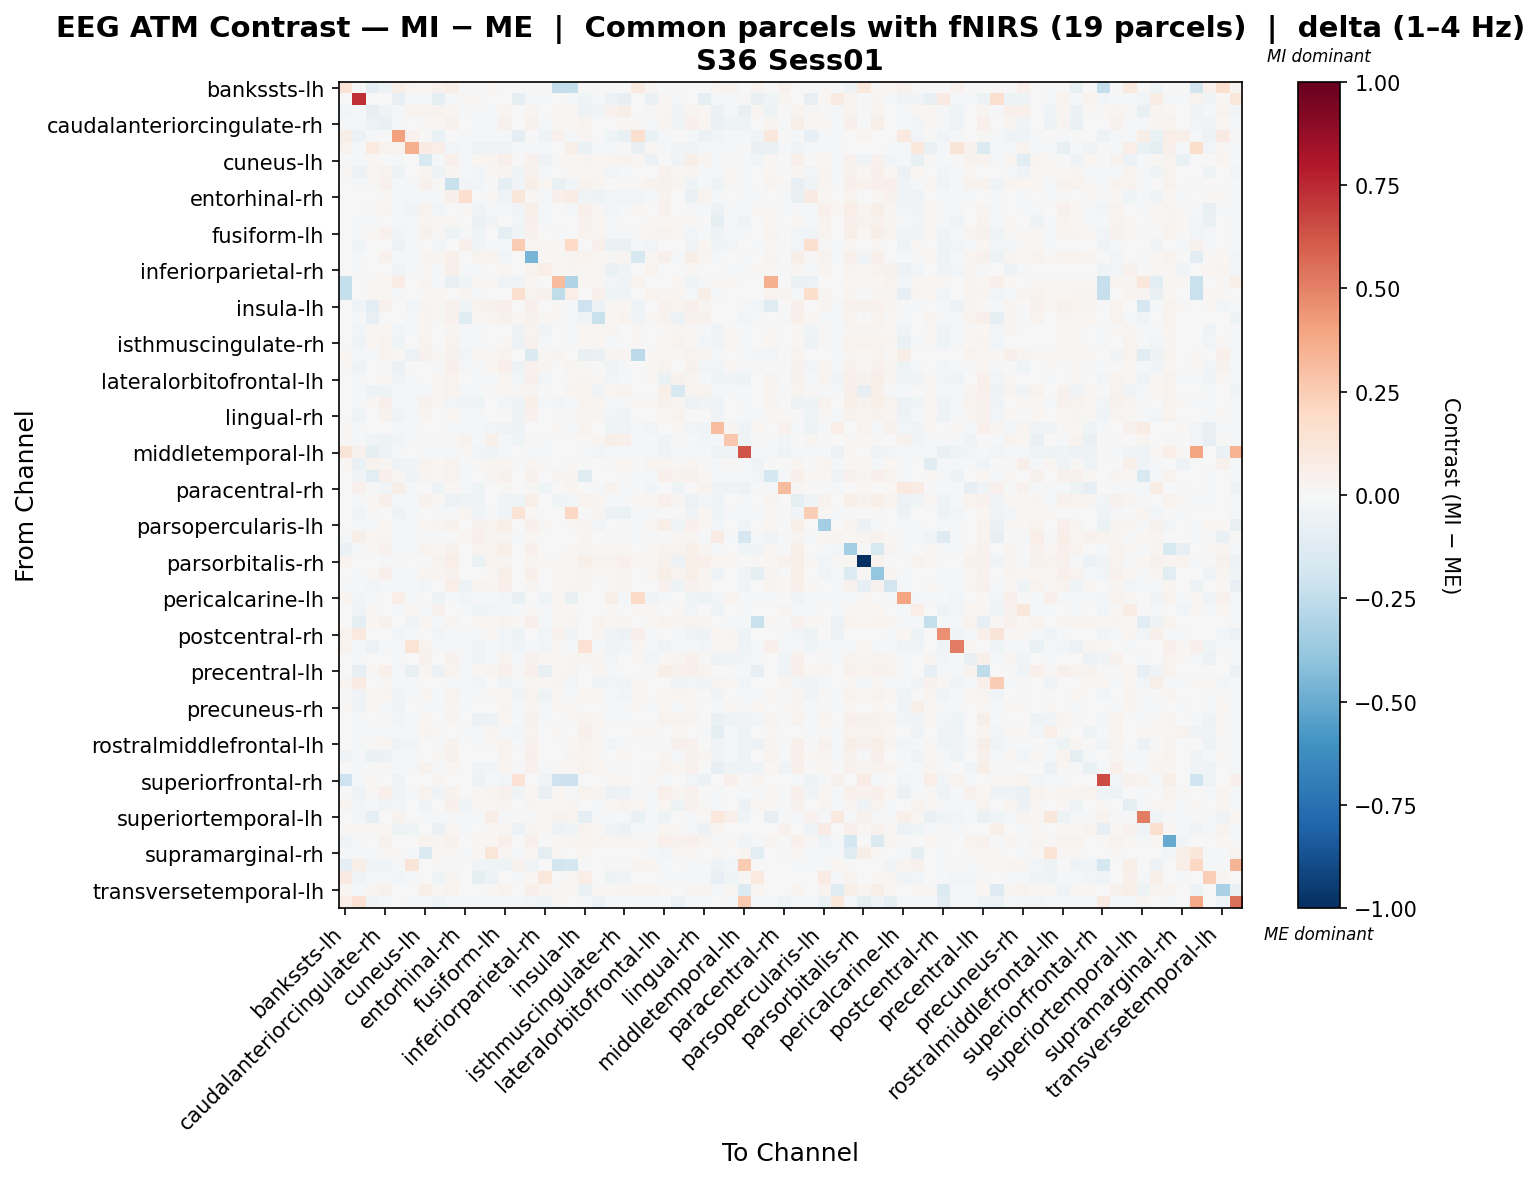

The table this chart was drawn from, first rows:
, bankssts-lh, bankssts-rh, caudalanteriorcingulate-lh, caudalanteriorcingulate-rh, caudalmiddlefrontal-lh, caudalmiddlefrontal-rh, cuneus-lh, cuneus-rh, entorhinal-lh, entorhinal-rh, frontalpole-lh, frontalpole-rh, fusiform-lh, fusiform-rh, inferiorparietal-lh, inferiorparietal-rh, inferiortemporal-lh, inferiortemporal-rh, insula-lh, insula-rh, isthmuscingulate-lh, isthmuscingulate-rh, lateraloccipital-lh
bankssts-lh, 0.1357, 0.0, -0.09011, -0.0494, 0.05527, 0.02471, 0.01647, 0.04444, 0.05638, 0.0, 0.003295, 0.0163, 0.005492, 0.0, 0.004393, 0.008237, -0.2376, -0.2393, 0.0, 0.0, 0.0, 0.004942, 0.08657
bankssts-rh, 0.0, 0.7285, 0.002887, -0.003943, -0.07884, -0.009715, -0.01881, -0.08658, -0.01828, 0.009154, 0.01258, -0.006998, 0.001712, -0.08875, -0.01087, -0.01968, 0.0, -0.01235, -0.03991, -0.00787, -0.05909, -0.08376, -0.0002236
caudalanteriorcingulate-lh, -0.02963, -0.01497, -0.08592, -0.03821, -0.008074, 0.03716, 0.03387, 0.03144, 0.03107, -0.009669, -0.01375, -0.01946, 0.03125, 0.004312, 0.02559, -0.00381, 0.01313, 0.01708, -0.05196, -0.03879, 0.04606, 0.05573, 0.006114
caudalanteriorcingulate-rh, -0.01867, -0.01694, -0.05625, -0.07209, -0.01261, -0.002891, 0.01467, 0.01854, 0.04038, -0.005679, -0.0152, -0.02135, 0.04527, 0.002616, 0.0467, -0.01017, 0.009791, 0.02031, 0.03476, 0.0004835, 0.002774, 0.01982, 0.009037
caudalmiddlefrontal-lh, 0.05532, -0.05749, -0.008373, 0.004892, 0.4087, 0.04197, 0.005273, -0.06517, 0.003962, -0.01998, -0.02292, -0.007842, -0.02248, -0.09451, 0.005019, -0.03474, 0.04391, -0.01585, 0.02744, 0.004892, -0.04393, -0.0673, 0.1595
caudalmiddlefrontal-rh, 0.03799, -0.01491, 0.09826, 0.0344, 0.03662, 0.3634, 0.08452, 0.06803, -0.02438, -0.01491, -0.03956, -0.03192, -0.03376, -0.01491, -0.01491, -0.01491, 0.0, 0.05701, -0.06875, -0.01491, -0.01491, 0.004493, -0.07304
cuneus-lh, 0.003946, -0.01934, 0.01072, -0.0005908, -0.01209, 0.004693, -0.1518, -0.01484, 0.04697, -0.01695, 0.02317, 0.02698, 0.0518, -0.001209, 0.04228, -0.03168, 0.01321, 0.0178, 0.02586, 0.01602, 0.02521, 0.03705, 0.01581
cuneus-rh, 0.00968, -0.05567, 0.01502, 0.03758, -0.05265, 0.002911, 0.02623, -0.05296, 0.02477, -0.01128, -0.02446, 0.01525, 0.02845, -0.04275, 0.04591, -0.01233, -0.004102, 0.02164, 0.01987, 0.01486, -0.02991, -0.01506, 0.001319
entorhinal-lh, 0.0069, -0.01605, 0.01271, 0.04369, -0.008775, -0.01823, 0.04378, 0.01258, -0.2216, -0.03102, -0.02767, 0.003393, -0.09089, -0.02704, 0.05502, 0.02316, -0.0714, -0.02615, 0.03234, 0.02787, 0.004048, 0.01537, 0.015
entorhinal-rh, 0.0, -0.007719, -0.001731, 0.009754, -0.02269, -0.01149, -0.01772, -0.01124, 0.05129, 0.1671, 0.005966, 0.009682, -0.03619, 0.1145, 0.01521, -0.01112, 0.04818, 0.07074, -0.03712, -0.04992, -0.02397, -0.0242, -0.02909
frontalpole-lh, 0.001007, 4.603761278335343e-05, 0.01144, 0.0287, -0.02158, -0.03173, 0.03256, -0.02763, -0.007302, 0.00887, -0.03881, -0.01117, -0.01817, -0.03849, 0.05714, -0.0102, 0.00466, -0.01559, 0.05086, 0.01201, -0.02961, -0.02195, 0.01563
frontalpole-rh, 0.004071, -0.0151, -0.01294, 0.0002712, -0.01994, -0.02018, 0.03049, 0.009776, 0.01663, 0.000121, -0.06494, -0.03394, 0.004262, -0.02403, 0.05024, -0.01111, 0.006701, 0.002448, 0.04647, 0.0198, -0.01184, -0.005605, 0.006142
fusiform-lh, 0.001254, -0.01276, 0.01161, 0.04392, -0.02545, -0.01989, 0.04033, 0.01154, -0.04716, -0.02072, -0.04073, -0.004167, -0.09837, -0.03456, 0.04102, -0.005073, -0.01808, -0.006257, 0.03566, 0.02494, -0.0205, -0.01108, 0.009601
fusiform-rh, 0.0, -0.0408, 0.0002351, 0.004482, -0.05648, -0.009824, -0.005978, -0.0279, -0.00628, 0.0471, -0.04449, -0.02129, -0.02305, 0.2503, 0.00792, 0.02145, 0.01379, 0.2028, -0.001094, 0.0472, -0.06489, -0.06792, -0.01195
inferiorparietal-lh, 0.001089, -0.01849, 0.006281, 0.04245, -0.01271, -0.009837, 0.03118, 0.02551, 0.04771, -0.005022, 0.03266, 0.0341, -0.02916, 0.004246, -0.4666, 0.0107, 0.009038, 0.02368, 0.03315, 0.02166, 0.01556, 0.02837, -0.1633
inferiorparietal-rh, 0.005823, -0.01965, -0.005692, 0.004583, -0.03189, -0.009823, 0.01464, -0.01238, 0.05357, -0.0136, -0.01028, -0.002673, 0.01738, 0.00213, 0.03618, 0.06724, 0.01234, 0.02387, 0.01024, 0.01816, -0.0684, -0.03716, 0.007249
inferiortemporal-lh, -0.2366, 0.0, 0.01031, 0.02326, 0.07239, 0.0, 0.02986, -0.008405, -0.07221, -0.04364, 0.007946, 0.01517, -0.03571, -0.03867, 0.02141, 0.001289, 0.3133, -0.2976, 0.02035, 0.01733, -0.02401, -0.0342, 0.03462
inferiortemporal-rh, -0.2355, -0.00478, 0.01669, 0.02297, -0.009811, 0.006232, 0.01523, 0.02268, -0.0003472, 0.02798, -0.02253, 0.001268, 0.001142, 0.1563, 0.03139, 0.04147, -0.2575, 0.06608, 0.0009922, 0.04798, -0.04276, -0.04248, 0.003613
insula-lh, 0.0, -0.04371, -0.1143, 0.04611, -0.00151, -0.02884, 0.02806, 0.01475, 0.03951, -0.04414, 0.03533, 0.04291, 0.04973, 0.002023, 0.04858, 0.003507, 0.01076, -0.02148, -0.209, -0.05461, 0.01273, 0.0222, -0.04605
insula-rh, 0.0, -0.0169, -0.07879, 0.000932, -0.00551, -0.009893, 0.02471, 0.01428, 0.0435, -0.1183, 0.01925, 0.02488, 0.04609, 0.02018, 0.04338, 0.01248, 0.008868, -0.01958, -0.04422, -0.2222, 0.02244, 0.03224, -0.03514
isthmuscingulate-lh, 0.0, -0.03064, 0.01952, 0.02058, -0.02919, -0.009836, 0.02977, -0.001462, 0.02473, -0.01911, -0.02332, 0.003002, 0.006591, -0.05144, 0.03132, -0.03131, -0.001726, -0.01546, 0.01626, 0.02034, 0.02608, -0.003542, 0.01324
isthmuscingulate-rh, 0.001533, -0.03918, 0.01875, 0.0321, -0.04063, -0.006097, 0.03736, 0.003548, 0.03546, -0.01723, -0.0173, 0.003774, 0.01356, -0.05793, 0.03923, -0.01711, -0.005779, -0.0169, 0.02035, 0.02289, -0.01659, 0.0001079, 0.00837
lateraloccipital-lh, 0.02142, -0.0152, -0.01152, 0.03819, 0.02026, -0.05925, 0.0424, 0.009703, 0.04127, -0.03056, 0.01891, 0.01982, 0.03683, -0.001893, -0.1421, 0.009753, 0.02788, -0.001452, -0.07642, -0.06354, 0.02921, 0.02785, -0.2635
lateraloccipital-rh, 0.008906, -0.04951, 0.005422, 0.005155, -0.06138, -0.002269, -0.006727, -0.011, 0.05359, -0.0128, -0.01225, 0.01978, 0.04749, -0.0521, 0.04296, 0.02397, 0.0, 0.0261, 0.008993, 0.005892, -0.03304, -0.01153, 0.003116
lateralorbitofrontal-lh, 0.0, -0.01334, 0.003399, 0.0178, -0.03458, -0.009915, 0.001945, 0.0217, 0.03639, 0.001881, -0.01452, -0.0121, 0.02106, -0.02702, 0.05094, -0.02496, -0.001442, 0.01796, 0.03031, 0.0166, -0.02615, -0.01459, -0.0007182
lateralorbitofrontal-rh, 0.0, -0.01647, -0.05033, -0.04855, -0.009083, -0.02062, -0.01293, 0.01066, 0.03165, -0.007905, -0.009718, 0.009717, 0.01045, 0.009967, 0.03033, -0.00141, 0.007407, 0.02918, 0.0355, -0.03217, 0.02191, 0.03606, 8.809461239724306e-05
lingual-lh, 0.0004182, -0.0127, 0.0117, 0.04972, -0.02339, -0.01985, 0.04327, 0.00905, -0.02516, -0.03412, -0.04119, -0.002623, -0.02874, -0.05109, 0.05841, -0.009792, -0.02463, -0.0191, 0.0361, 0.02531, -0.02181, -0.01497, 0.009787
lingual-rh, 0.0, -0.04015, 0.005965, 0.03306, -0.03865, -0.009836, 0.02576, -0.004795, 0.02109, -0.01007, -0.01745, 0.00208, 0.006487, -0.04992, 0.04263, -0.000413, 0.005188, 0.009367, 0.02582, 0.02906, -0.02994, -0.03218, 0.007596
medialorbitofrontal-lh, 0.01336, -0.0193, -0.006794, 0.003879, -0.02121, -0.01287, -0.007502, 0.006477, -0.01296, -0.01716, -0.02232, -0.02451, -0.03321, -0.04772, 0.003227, 0.007608, 0.01031, -0.01474, 0.03312, 0.002433, -0.04177, -0.03832, -0.0129
medialorbitofrontal-rh, 0.008756, -0.01982, -0.03343, -0.0508, -0.02633, -0.009847, 0.008096, 0.008437, 0.01082, 0.03591, -0.01621, 0.0471, -0.01877, -0.04347, 0.008809, -0.01137, 0.006244, 0.0, 0.0113, 0.02661, 0.05859, 0.05442, -0.009162
middletemporal-lh, 0.1262, 0.04307, -0.09152, -0.05469, -0.02125, -0.002139, -0.02074, -0.0178, -0.01985, 0.01403, -0.02826, -0.04634, -0.02087, 0.002028, -0.02125, -0.02125, 0.0, 0.0, -0.02125, -0.02638, -0.02125, -0.02125, -0.02125
middletemporal-rh, 0.01961, -0.0671, 0.03312, 0.02616, -0.03742, -0.02422, 0.0336, 0.02336, 0.03488, -0.01801, 0.01334, 0.02912, 0.03103, -0.01409, 0.02774, 0.01381, 0.0, 0.008611, 0.002145, -0.004952, 0.009593, 0.0252, -0.003231
paracentral-lh, 0.0, -0.03884, -0.116, 0.04851, 0.009234, -0.04515, 0.02467, 0.008047, 0.03607, -0.0113, 0.0009006, 0.02535, 0.04675, -0.001454, 0.04497, 0.004159, 0.02472, 0.02969, -0.12, 0.001384, -0.007363, 0.008848, -0.02026
paracentral-rh, 0.005005, 0.04142, -0.01027, -0.02682, 0.06136, -0.009966, 0.002387, -0.04282, 0.01928, -0.01744, -0.04002, -0.005529, 0.008865, 0.004468, 0.008712, -0.03996, 0.0, 0.02366, -0.004525, -0.01906, 0.03822, -0.008545, -0.00965
parahippocampal-lh, 0.0008277, -0.01218, 0.01247, 0.05172, -0.02167, -0.02175, 0.04136, 0.007839, -0.05766, -0.03966, -0.03987, 0.003041, -0.03887, -0.04641, 0.05924, -0.0008831, -0.04097, -0.02418, 0.036, 0.02539, -0.01494, -0.008697, 0.009713
parahippocampal-rh, 0.0, -0.03776, 0.01236, 0.005689, -0.05007, -0.009954, -0.004015, -0.02082, -0.01077, 0.02596, -0.03479, -0.02157, -0.02409, 0.1334, 0.01034, 0.005799, 0.002183, 0.2107, 0.00127, 0.02398, -0.0611, -0.06681, -0.01085
parsopercularis-lh, -0.001376, -0.01322, -0.0156, 0.01922, -0.02127, -0.009876, 0.02201, 0.02438, 0.04076, -0.004321, 0.04327, 0.03314, 0.05598, 0.005377, 0.05304, 0.01168, 0.0, 0.02059, 0.03017, -0.0294, 0.005866, 0.01511, -0.0101
parsopercularis-rh, -0.01857, 0.05921, 0.01756, 0.03074, -0.01993, -0.009876, -0.01427, -0.0176, 0.005459, 0.01613, 0.05392, 0.03017, 0.02499, -0.01327, 0.02278, 0.001806, 0.0, 0.0, 0.02381, 0.0001476, -0.01681, -0.02102, -0.01615
parsorbitalis-lh, -0.06306, -0.01148, 0.01065, 0.04358, -0.01261, -0.008766, 0.03212, 0.02153, 0.04139, 0.003157, 0.03688, 0.0349, 0.05733, 0.003932, 0.05208, 0.004917, 0.007175, 0.01886, 0.02906, 0.01405, 0.01477, 0.02209, 0.002583
parsorbitalis-rh, 0.03304, 0.0, -0.001335, -0.01276, 0.01026, 0.0, 0.002917, 0.03634, 0.06615, -0.005384, -0.06785, 0.03645, 0.02874, 0.006417, 0.0293, 0.01183, 0.008159, 0.02038, 0.06184, 0.03837, 0.03157, 0.05444, 0.01644
parstriangularis-lh, 0.002387, -0.01291, 0.01218, 0.0496, -0.01261, -0.007844, 0.03017, 0.02689, 0.04294, -0.004319, 0.00564, 0.007974, 0.05912, 0.004924, 0.05334, 0.007116, 0.00803, 0.01984, 0.03017, 0.01555, 0.01509, 0.02489, 0.004203
parstriangularis-rh, -0.02016, -0.02013, -0.03106, -0.01686, -0.01044, -0.01006, -0.02957, -0.003367, 0.06336, -0.05269, 0.02854, 0.0302, 0.04872, 0.005974, 0.02904, 0.003542, 0.01947, 0.02838, 0.02969, 0.004148, 0.01435, 0.02928, -0.002437
pericalcarine-lh, 0.02787, -0.02416, -0.01113, -0.001455, 0.06325, -0.009572, 0.0008473, -0.05299, -0.0134, -0.02371, -0.02237, -0.01338, -0.02487, -0.07807, -0.004003, -0.04599, 0.01595, -0.07189, -0.005109, -0.004362, 0.05601, -0.0177, 0.1929
pericalcarine-rh, 0.0009585, -0.03246, 0.02069, -0.002164, -0.02337, 0.02049, -0.009506, 0.0463, 0.006186, -0.02242, -0.04627, -0.02463, -0.02666, -0.01333, 0.01531, -0.01805, 0.02162, 0.02188, -0.005582, 0.003833, 0.01999, -0.002044, 0.01001
postcentral-lh, 0.0, -0.09686, 0.01654, 0.03936, -0.002466, -0.03747, 0.02222, -0.007828, 0.03121, -0.007333, 0.01995, 0.01946, 0.03773, 0.01165, 0.0498, -0.012, 0.01571, 0.02483, -0.002243, 0.0315, 0.02273, 0.02594, -0.001005
postcentral-rh, 0.03589, 0.09407, 0.0009004, 0.0009004, -0.0294, -0.009915, 0.001155, -0.02813, -0.02001, -0.01818, -0.01971, 0.01402, -0.03118, -0.05135, -0.005676, -0.02892, 0.03983, -0.0363, 0.001155, 0.03099, -0.04019, -0.05584, 0.05184
posteriorcingulate-lh, 0.03475, -0.01971, -0.05939, -0.02337, -0.01045, 0.1368, 0.03826, -0.01782, -0.01192, -0.01795, -0.03298, -0.01929, -0.02578, -0.03972, -0.01045, -0.02959, 0.01091, -0.01338, 0.1447, -0.01045, -0.03422, -0.02533, 0.02417
posteriorcingulate-rh, 0.0, -0.01948, -0.00375, -0.001799, -0.0106, -0.0003829, 0.04661, 0.003086, 0.04211, -0.01351, -0.03981, -0.008626, 0.03748, -0.02158, 0.04104, 0.01649, 0.01377, 0.03122, 0.02661, 0.03005, -0.03087, 0.0009799, 0.01356
precentral-lh, 0.0, -0.08224, 0.009624, 0.05011, -0.008762, -0.07281, 0.02458, -0.05838, 0.03434, -0.009171, 0.01611, 0.02576, 0.05015, 0.0152, 0.04944, -0.07461, 0.009241, 0.02554, -0.004489, 0.02813, -0.01916, 0.001038, -0.002289
precentral-rh, 0.02927, 0.08183, 0.003017, 0.01229, -0.02123, -0.009856, -0.002073, 0.001967, -0.0199, -0.01782, -0.02688, 0.002097, -0.03464, -0.02041, 0.01886, 0.01867, 0.02389, -0.02558, -0.00687, -0.04141, -0.03013, -0.03192, 0.02299
precuneus-lh, 0.0, -0.03352, 0.02015, 0.0301, -0.03631, -0.009735, 0.02409, -0.02051, 0.03434, -0.008358, -0.01586, 0.01278, 0.01803, -0.04165, 0.03763, -0.05094, 0.01012, -0.02035, 0.02333, 0.01902, -0.02222, -0.02909, 0.02117
precuneus-rh, 0.01251, -0.03341, 0.0215, -0.011, -0.0345, 0.0002832, -0.01625, -0.01375, 0.03105, -0.01808, -0.007394, 0.006789, 0.02547, -0.02017, 0.02687, -0.01434, 0.00799, 0.009855, -0.0003451, 0.003373, -0.009882, -0.01293, 0.01237
rostralanteriorcingulate-lh, -0.0002439, -0.01732, -0.006887, 0.01266, -0.02849, -0.01002, 0.02028, 0.005602, 0.02655, -0.006613, -0.06107, -0.05039, 0.01989, -0.01965, 0.04616, -0.01272, 0.006543, 0.01526, 0.03787, 0.02107, -0.02295, -0.01313, 0.0003553
rostralanteriorcingulate-rh, -0.005845, -0.01949, -0.01873, -0.01307, -0.0159, -0.01, 0.02696, 0.01176, 0.005397, -0.01821, -0.02081, 0.02786, -0.007952, -0.02739, 0.03485, -0.005574, 0.008023, -0.004809, 0.04887, 0.009386, 0.001242, -0.003096, 0.009449
rostralmiddlefrontal-lh, 0.0, -0.01742, 0.0137, 0.02851, -0.0373, -0.02675, 0.00343, -0.01062, 0.03166, -0.006168, -0.01535, 0.01282, 0.03632, -0.02325, 0.04559, -0.006093, 0.007099, 0.01795, 0.0359, 0.0168, -0.02887, -0.01473, -0.001923
rostralmiddlefrontal-rh, -0.03281, -0.01964, -0.06425, -0.0591, -0.01319, -0.009882, -0.005434, 0.01546, 0.04466, -0.005001, 0.002661, 0.006613, 0.03774, 0.0003828, 0.04855, -0.007771, 0.006131, 0.0244, 0.03615, 0.01237, 0.006259, 0.01922, -0.00115
superiorfrontal-lh, 0.0009234, -0.007916, -0.0006704, 0.007917, -0.007913, -0.02119, 0.03203, -0.01766, 0.02268, -0.00561, -0.03885, -0.02448, 0.02807, -0.01087, 0.04191, -0.01066, 0.01146, 0.02026, 0.03254, 0.02138, -0.02031, -0.00786, 0.007283
superiorfrontal-rh, -0.2071, -0.01281, 0.01965, -0.0005023, -0.03366, 0.0, 0.0, 0.02387, -0.00653, -0.006028, -0.05194, -0.01356, -0.02738, 0.1452, 0.0, -0.03793, -0.2104, -0.2159, 0.0, 0.0, 0.01694, 0.0106, 0.0
superiorparietal-lh, 0.0, -0.03775, 0.01014, 0.04993, -0.03476, -0.009302, 0.03605, -0.03754, 0.0389, -0.004639, 0.008629, 0.0284, 0.04678, -0.03242, 0.01814, -0.07075, 0.01956, -0.01442, 0.03131, 0.02387, -0.06029, -0.04981, -0.01644
superiorparietal-rh, 0.02541, -0.02574, -0.01988, -0.03271, -0.02834, 0.003933, -0.03761, -0.002373, 0.04897, -0.04129, 0.01051, 0.01296, 0.02821, -0.003956, 0.02655, 0.01316, 0.01493, 0.02468, 0.005494, -0.0173, 0.01621, 0.03282, 0.01985
... 8 more rows
